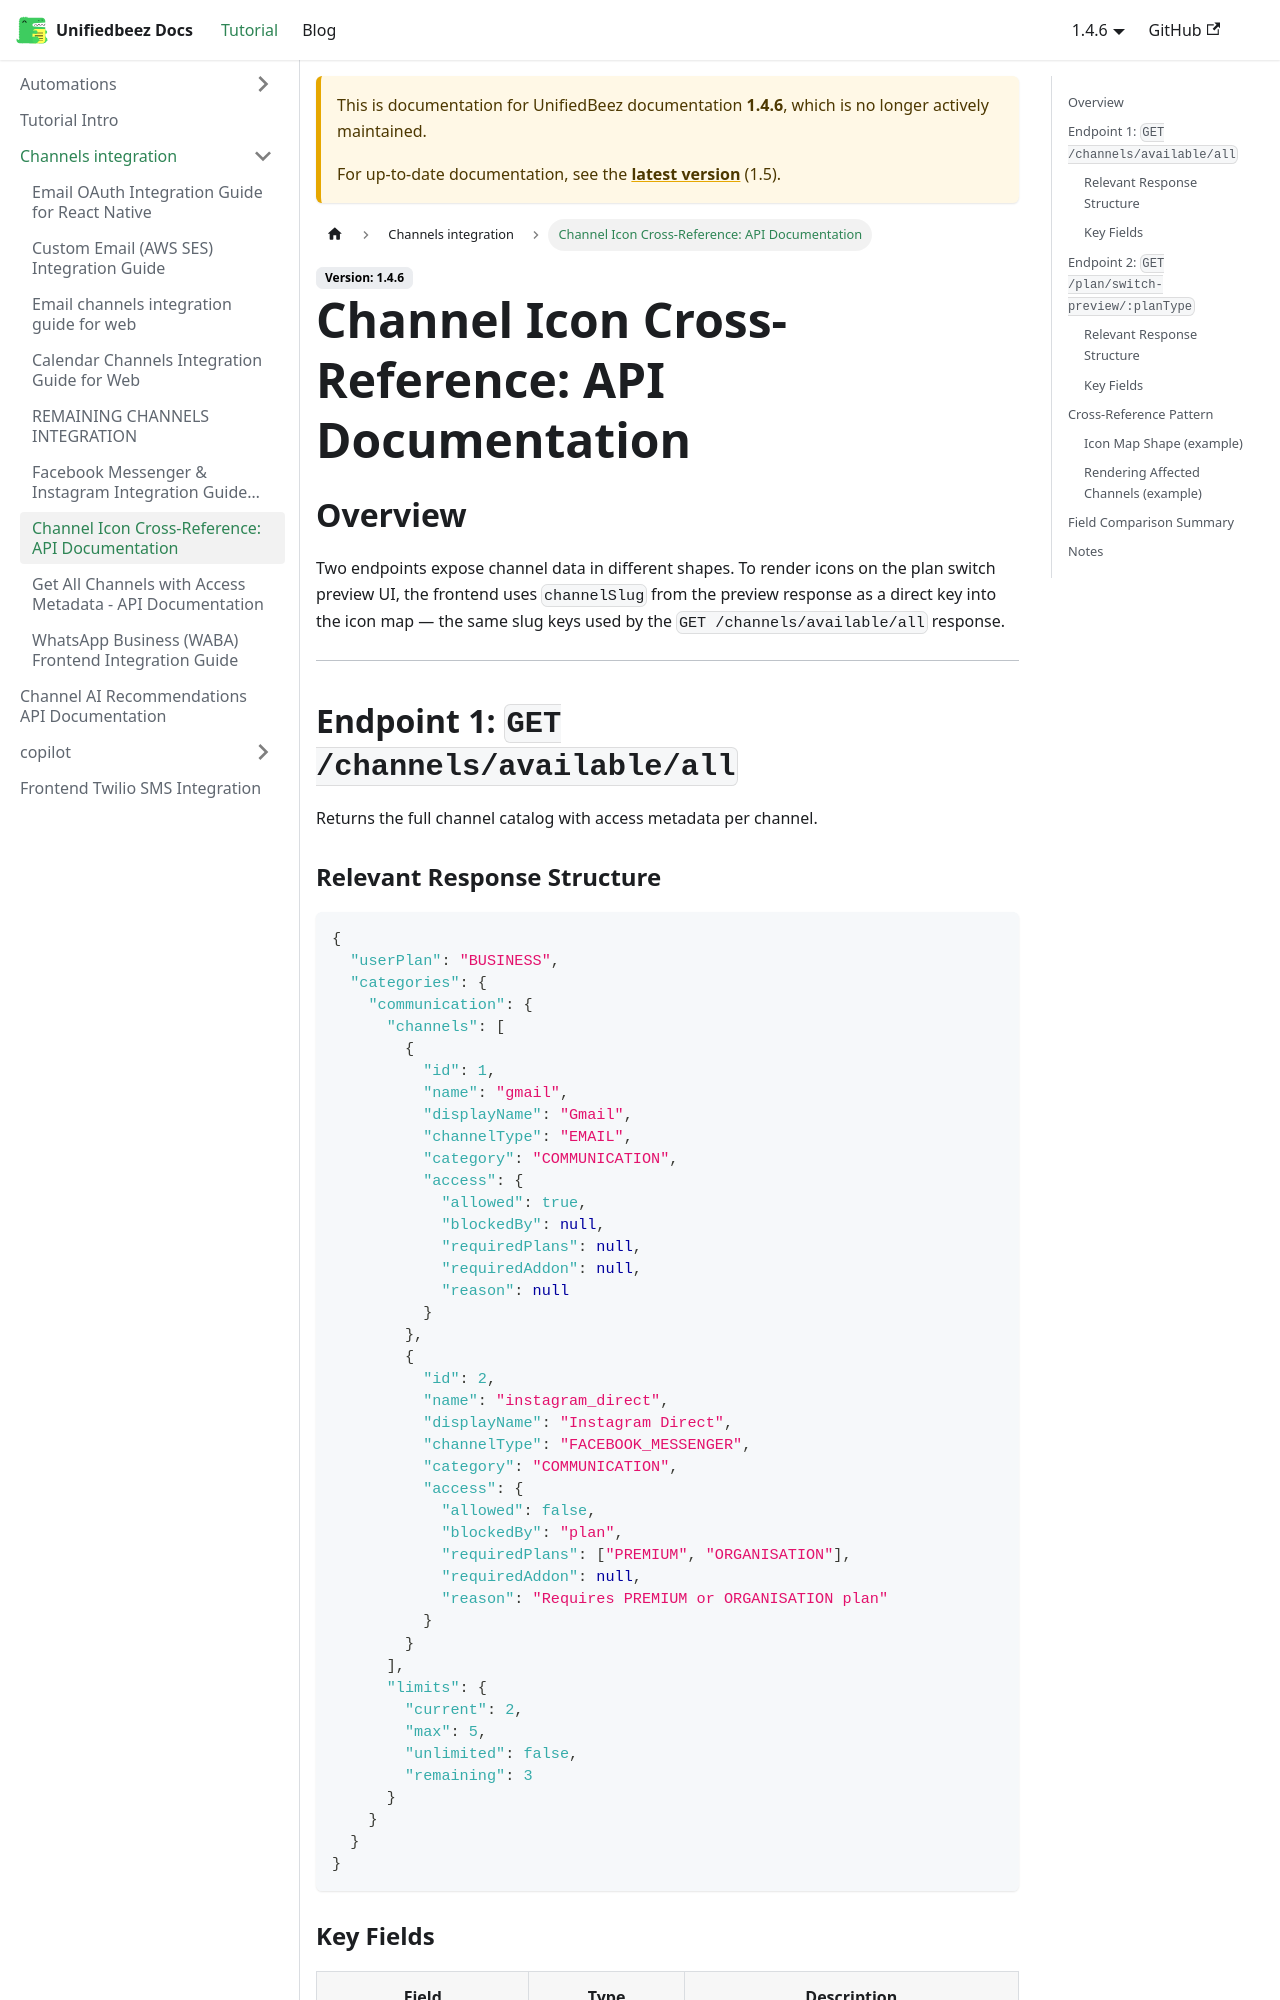

repository: UnifiedbeezTemp/backend-docs · page: docs/1.4.6/channels-integration/channel-icon-cross-reference/index.html · generator: docusaurus

# Channel Icon Cross-Reference: API Documentation

## Overview

Two endpoints expose channel data in different shapes. To render icons on the plan switch preview UI, the frontend uses `channelSlug` from the preview response as a direct key into the icon map — the same slug keys used by the `GET /channels/available/all` response.

---

## Endpoint 1: `GET /channels/available/all`

Returns the full channel catalog with access metadata per channel.

### Relevant Response Structure

```json
{
  "userPlan": "BUSINESS",
  "categories": {
    "communication": {
      "channels": [
        {
          "id": 1,
          "name": "gmail",
          "displayName": "Gmail",
          "channelType": "EMAIL",
          "category": "COMMUNICATION",
          "access": {
            "allowed": true,
            "blockedBy": null,
            "requiredPlans": null,
            "requiredAddon": null,
            "reason": null
          }
        },
        {
          "id": 2,
          "name": "instagram_direct",
          "displayName": "Instagram Direct",
          "channelType": "FACEBOOK_MESSENGER",
          "category": "COMMUNICATION",
          "access": {
            "allowed": false,
            "blockedBy": "plan",
            "requiredPlans": ["PREMIUM", "ORGANISATION"],
            "requiredAddon": null,
            "reason": "Requires PREMIUM or ORGANISATION plan"
          }
        }
      ],
      "limits": {
        "current": 2,
        "max": 5,
        "unlimited": false,
        "remaining": 3
      }
    }
  }
}
```
